3-way image classification set "images_part" from GitHub (erythropygia/CNN-FashionModel); label vocabulary: gomlek, pantolon, t-shirt.

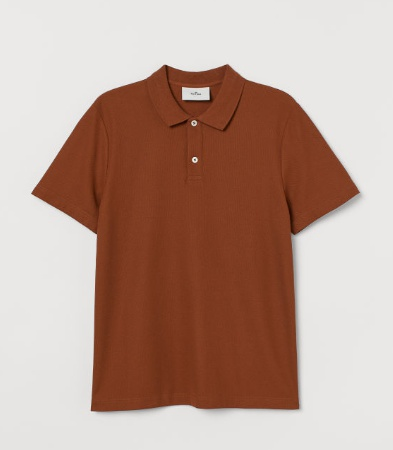
Label: t-shirt

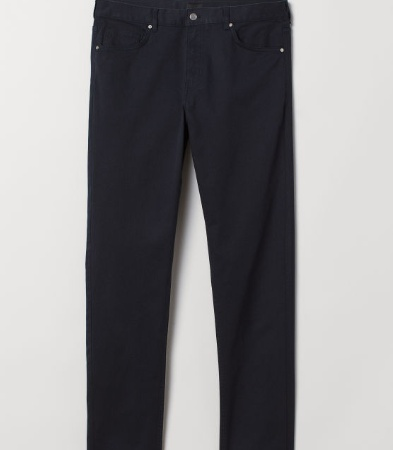
Label: pantolon

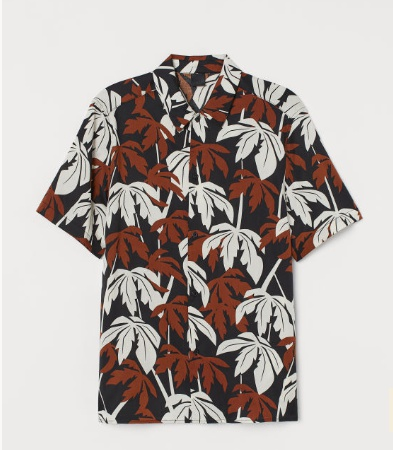
Label: gomlek

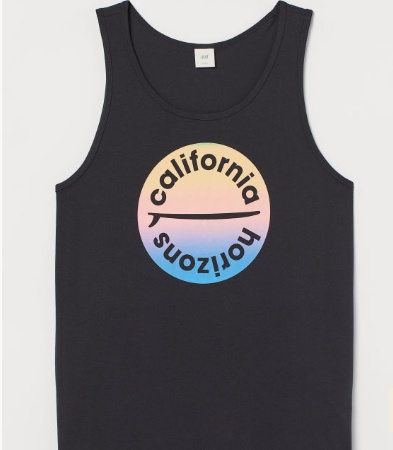
Label: t-shirt

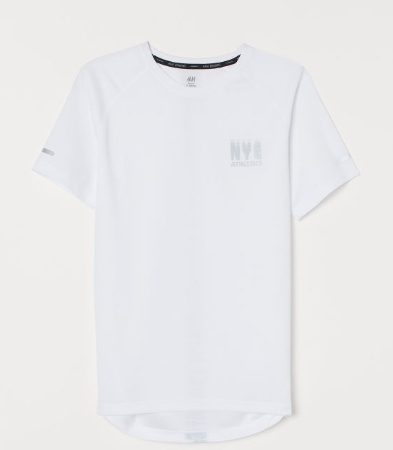
Label: t-shirt

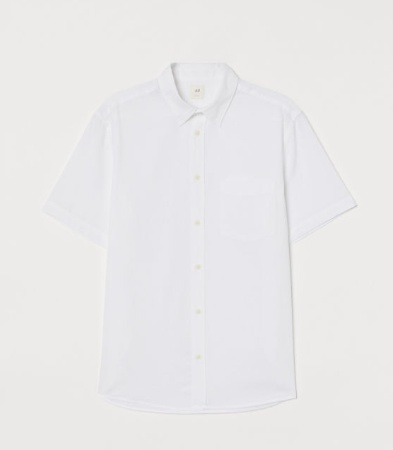
Label: gomlek
